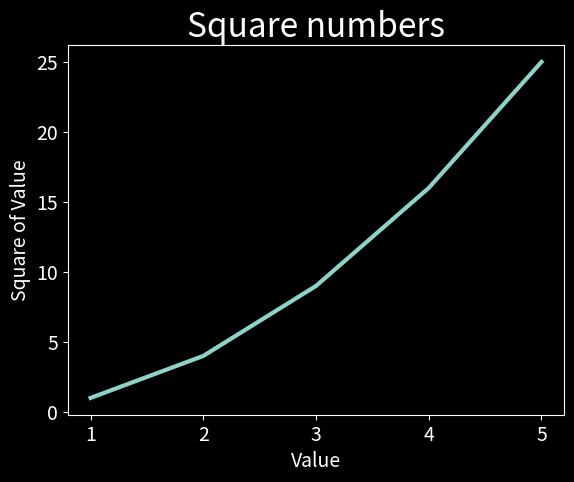

Recreate this plot in Python.
import matplotlib.pyplot as plt
print(plt.style.available)

input_values = [1, 2, 3, 4, 5]
squares = [1, 4, 9, 16, 25]

plt.style.use('dark_background')
fix, ax = plt.subplots()
ax.plot(input_values, squares, linewidth=3)

# Set chart title and label axes.
ax.set_title("Square numbers", fontsize=24)
ax.set_xlabel("Value", fontsize=14)
ax.set_ylabel("Square of Value", fontsize=14)

# Set size of tick labels.
ax.tick_params(labelsize=14)

plt.show()
